9-way image classification set "dataset" from GitHub (DavidReveloLuna/Bird_Classification-); label vocabulary: African firefinch, albatross, Alexandrine parakeet, American avocet, American bittern, American coot, American kestrel, American pipit, American redstart.

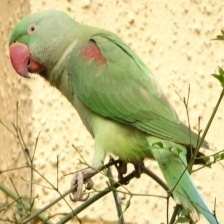
Label: Alexandrine parakeet

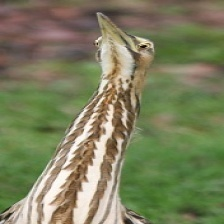
Label: American bittern

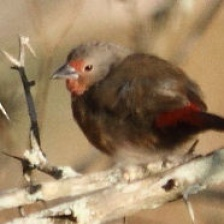
Label: African firefinch

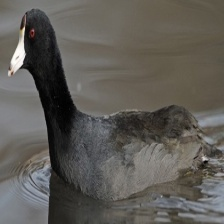
Label: American coot

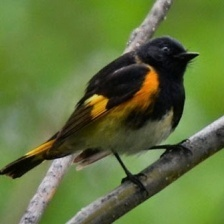
Label: American redstart

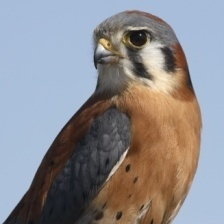
Label: American kestrel
